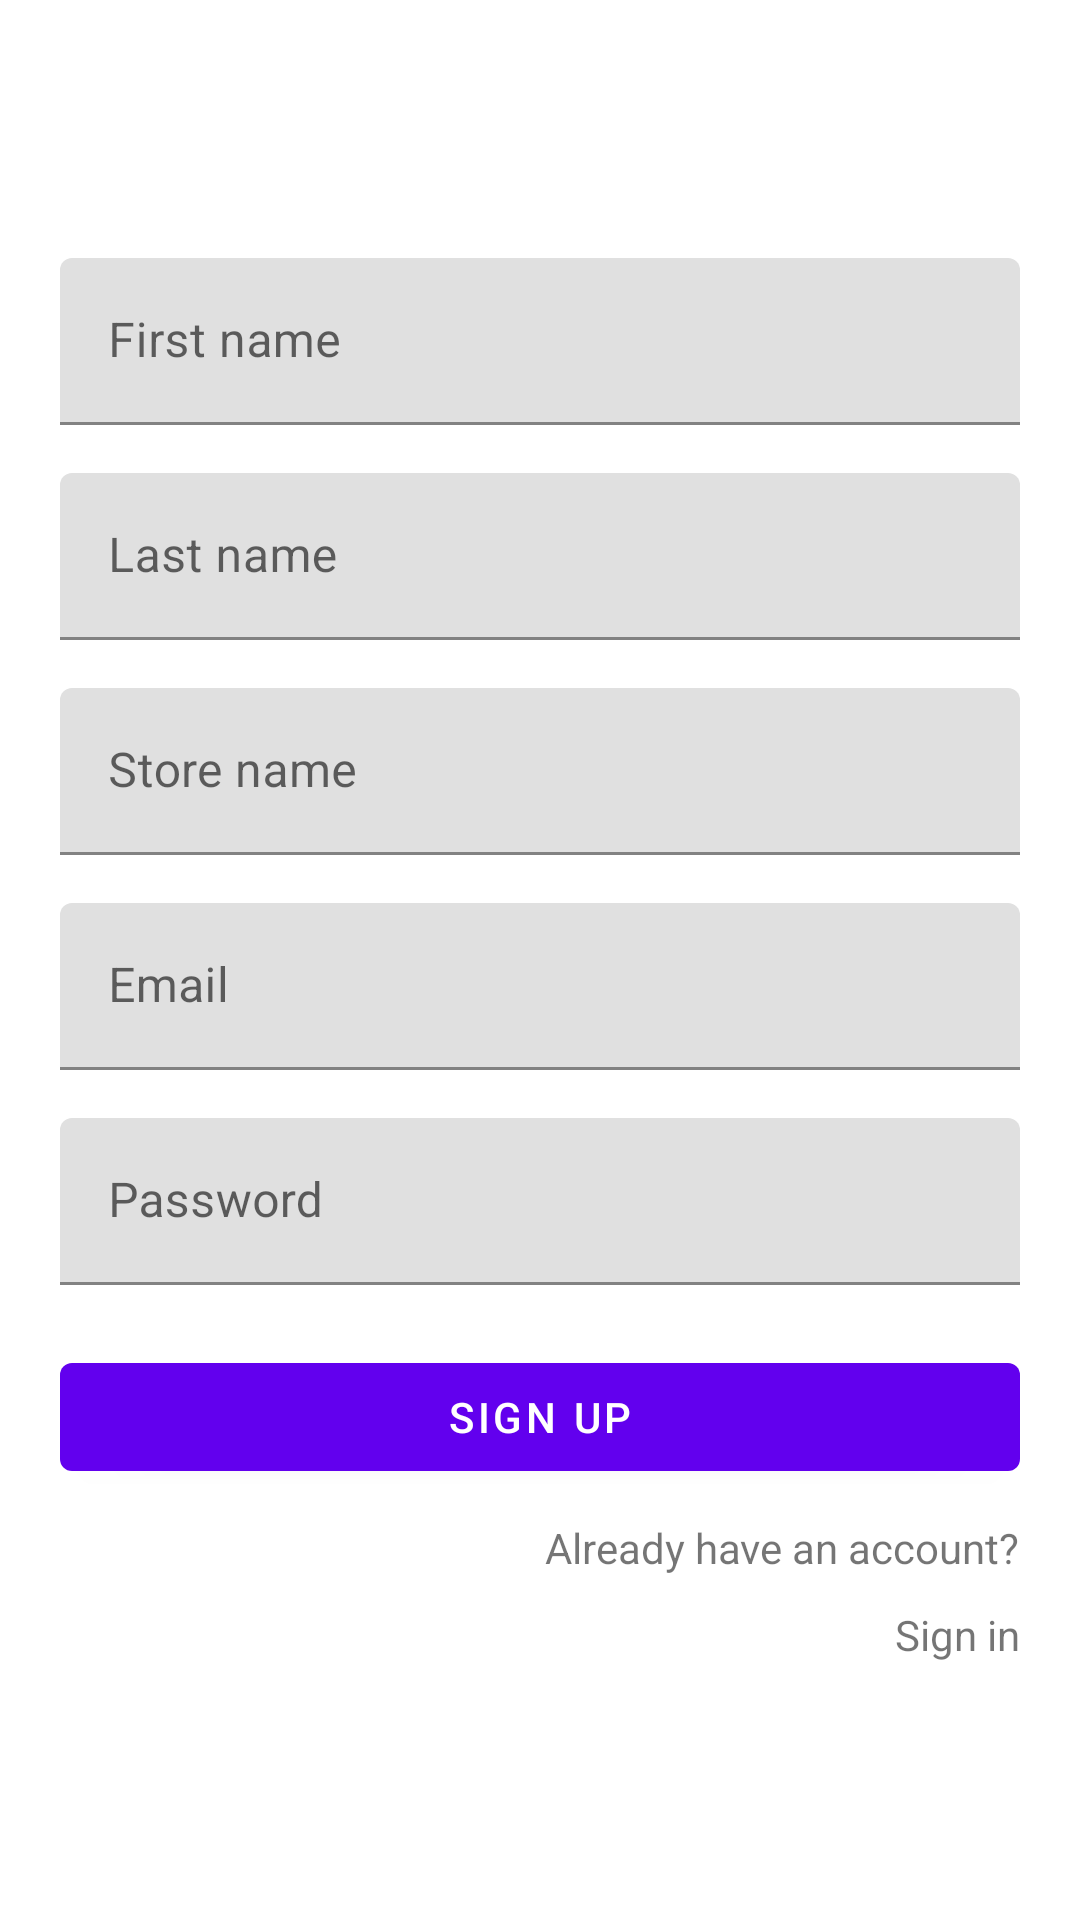

Write the Android layout XML for this screen, with the resource values it uses.
<!-- AndroidManifest.xml: activity theme AppTheme.Fullscreen -->
<!-- res/layout/activity_register.xml -->
<?xml version="1.0" encoding="utf-8"?>
<androidx.constraintlayout.widget.ConstraintLayout
        xmlns:android="http://schemas.android.com/apk/res/android"
        xmlns:tools="http://schemas.android.com/tools"
        xmlns:app="http://schemas.android.com/apk/res-auto"
        android:layout_width="match_parent"
        android:layout_height="match_parent"
        tools:context=".ui.activity.RegisterActivity">

    <LinearLayout
            app:layout_constraintTop_toTopOf="parent"
            app:layout_constraintBottom_toBottomOf="parent"
            android:layout_width="match_parent"
            android:layout_height="wrap_content"
            android:layout_marginLeft="20dp"
            android:layout_marginRight="20dp"
            android:orientation="vertical">

        <com.google.android.material.textfield.TextInputLayout
                android:layout_marginBottom="16dp"
                android:layout_width="match_parent"
                android:layout_height="wrap_content"
                android:hint="@string/hint_first_name">

            <com.google.android.material.textfield.TextInputEditText
                    android:layout_width="match_parent"
                    android:layout_height="wrap_content"/>

        </com.google.android.material.textfield.TextInputLayout>

        <com.google.android.material.textfield.TextInputLayout
                android:layout_marginBottom="16dp"
                android:layout_width="match_parent"
                android:layout_height="wrap_content"
                android:hint="@string/hint_last_name">

            <com.google.android.material.textfield.TextInputEditText
                    android:layout_width="match_parent"
                    android:layout_height="wrap_content"/>

        </com.google.android.material.textfield.TextInputLayout>

        <com.google.android.material.textfield.TextInputLayout
                android:layout_marginBottom="16dp"
                android:layout_width="match_parent"
                android:layout_height="wrap_content"
                android:hint="@string/hint_store_name">

            <com.google.android.material.textfield.TextInputEditText
                    android:layout_width="match_parent"
                    android:layout_height="wrap_content"/>

        </com.google.android.material.textfield.TextInputLayout>

        <com.google.android.material.textfield.TextInputLayout
                android:layout_marginBottom="16dp"
                android:layout_width="match_parent"
                android:layout_height="wrap_content"
                android:hint="@string/hint_email">

            <com.google.android.material.textfield.TextInputEditText
                    android:layout_width="match_parent"
                    android:layout_height="wrap_content"/>

        </com.google.android.material.textfield.TextInputLayout>

        <com.google.android.material.textfield.TextInputLayout
                android:layout_marginBottom="20dp"
                android:layout_width="match_parent"
                android:layout_height="wrap_content"
                android:hint="@string/hint_password">

            <com.google.android.material.textfield.TextInputEditText
                    android:layout_width="match_parent"
                    android:layout_height="wrap_content"/>

        </com.google.android.material.textfield.TextInputLayout>

        <com.google.android.material.button.MaterialButton
                android:text="Sign Up"
                android:layout_gravity="center"
                android:layout_width="match_parent"
                android:layout_height="wrap_content"/>

        <TextView
                android:layout_marginTop="10dp"
                android:layout_gravity="right"
                android:text="Already have an account?"
                android:layout_width="wrap_content"
                android:layout_height="wrap_content"/>

        <TextView
                android:id="@+id/signIn"
                android:layout_marginTop="10dp"
                android:layout_gravity="right"
                android:text="Sign in"
                android:textColor="@color/md_blue_900"
                android:layout_width="wrap_content"
                android:layout_height="wrap_content"/>

    </LinearLayout>

</androidx.constraintlayout.widget.ConstraintLayout>
<!-- resources referenced by this layout -->
<resources>
  <string name="hint_email">Email</string>
  <string name="hint_first_name">First name</string>
  <string name="hint_last_name">Last name</string>
  <string name="hint_password">Password</string>
  <string name="hint_store_name">Store name</string>
  <style name="AppTheme.Fullscreen" parent="Theme.MaterialComponents.Light.NoActionBar">
          <item name="android:windowFullscreen">true</item>
          <item name="android:windowContentOverlay">@null</item>
      </style>
</resources>
